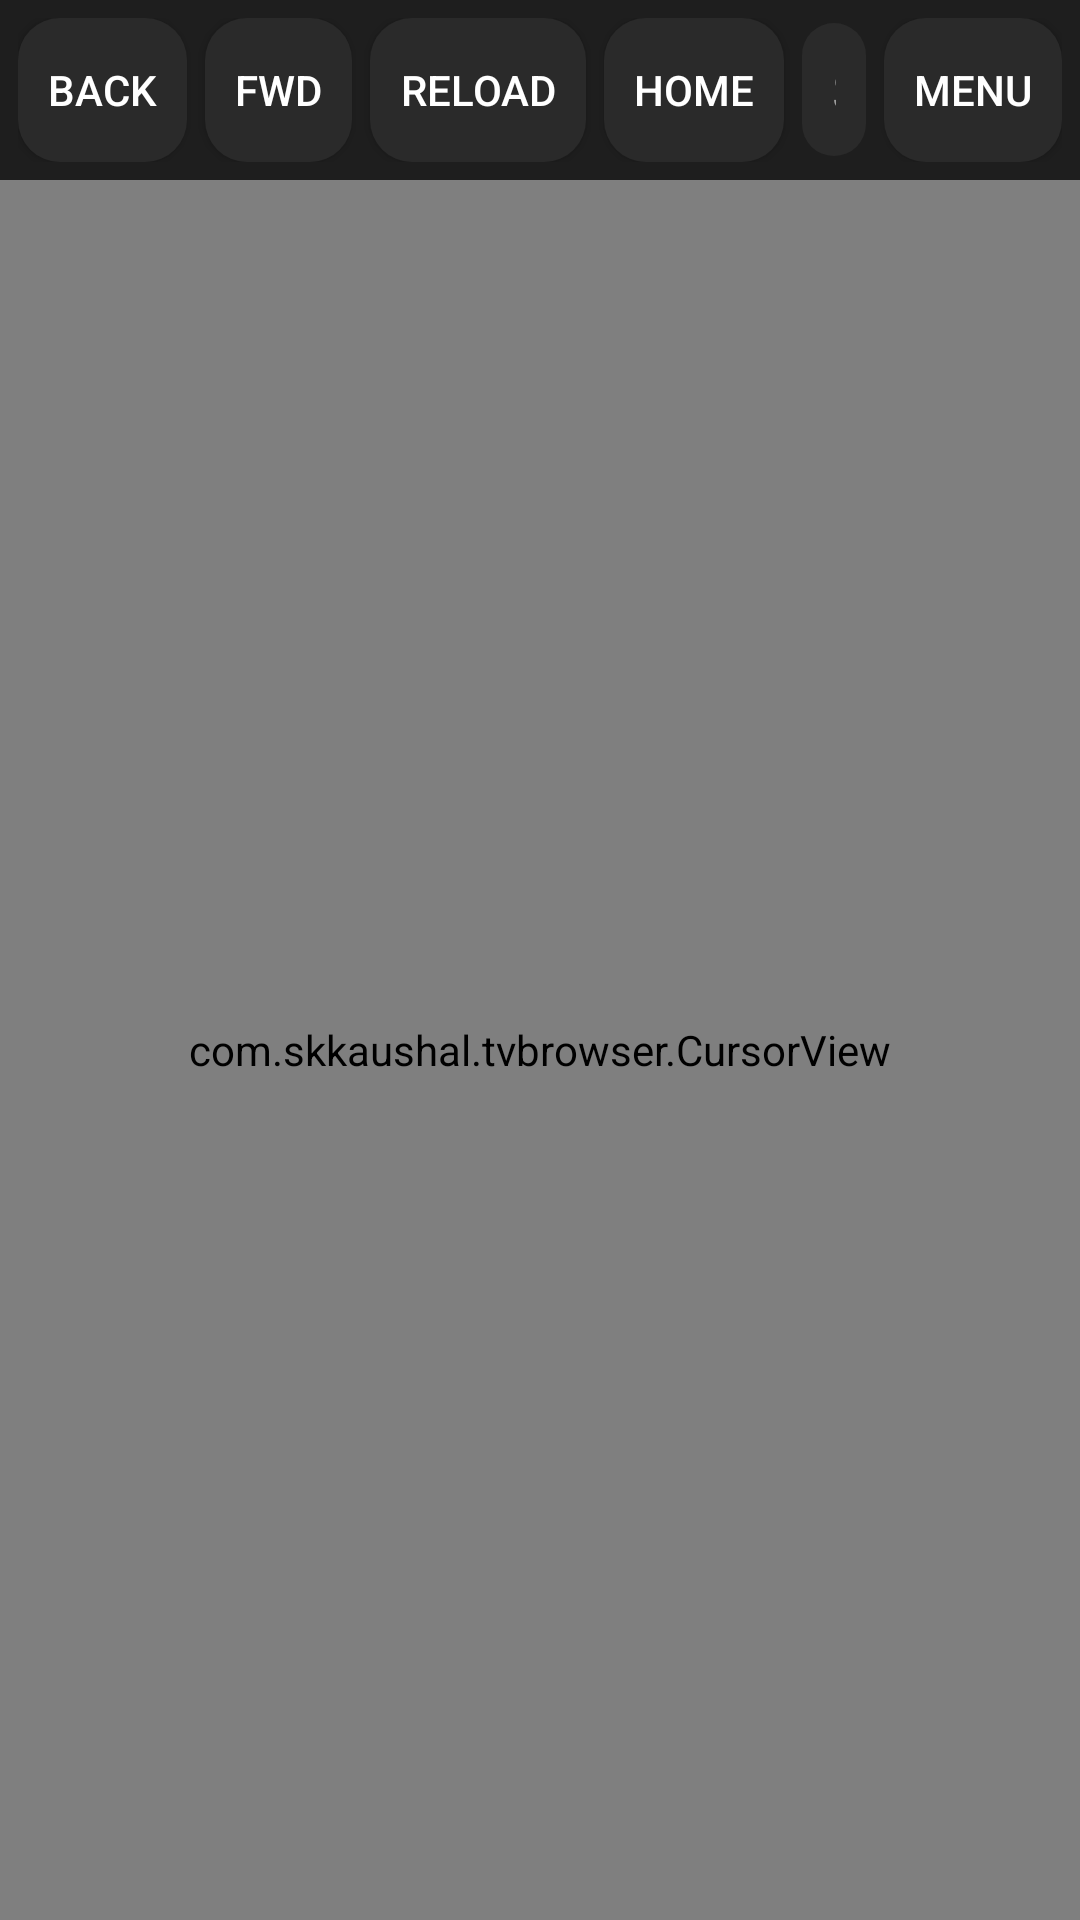

The Android layout XML behind this screen, and the referenced resources:
<!-- AndroidManifest.xml: application theme AppTheme -->
<!-- res/layout/activity_browser.xml -->
<?xml version="1.0" encoding="utf-8"?>
<LinearLayout xmlns:android="http://schemas.android.com/apk/res/android"
    android:layout_width="match_parent"
    android:layout_height="match_parent"
    android:background="#121212"
    android:orientation="vertical">

    <LinearLayout
        android:id="@+id/toolbar"
        android:layout_width="match_parent"
        android:layout_height="wrap_content"
        android:background="#1E1E1E"
        android:gravity="center_vertical"
        android:orientation="horizontal"
        android:padding="6dp">

        <Button
            android:id="@+id/btnBack"
            android:layout_width="wrap_content"
            android:layout_height="wrap_content"
            android:layout_marginEnd="6dp"
            android:background="@drawable/bg_focus"
            android:minWidth="0dp"
            android:padding="10dp"
            android:text="Back"
            android:textColor="#FFFFFF" />

        <Button
            android:id="@+id/btnForward"
            android:layout_width="wrap_content"
            android:layout_height="wrap_content"
            android:layout_marginEnd="6dp"
            android:background="@drawable/bg_focus"
            android:minWidth="0dp"
            android:padding="10dp"
            android:text="Fwd"
            android:textColor="#FFFFFF" />

        <Button
            android:id="@+id/btnReload"
            android:layout_width="wrap_content"
            android:layout_height="wrap_content"
            android:layout_marginEnd="6dp"
            android:background="@drawable/bg_focus"
            android:minWidth="0dp"
            android:padding="10dp"
            android:text="Reload"
            android:textColor="#FFFFFF" />

        <Button
            android:id="@+id/btnHome"
            android:layout_width="wrap_content"
            android:layout_height="wrap_content"
            android:layout_marginEnd="6dp"
            android:background="@drawable/bg_focus"
            android:minWidth="0dp"
            android:padding="10dp"
            android:text="Home"
            android:textColor="#FFFFFF" />

        <EditText
            android:id="@+id/urlBar"
            android:layout_width="0dp"
            android:layout_height="wrap_content"
            android:layout_marginEnd="6dp"
            android:layout_weight="1"
            android:background="@drawable/bg_focus"
            android:hint="Search or type a website"
            android:imeOptions="actionGo"
            android:inputType="textUri"
            android:padding="10dp"
            android:selectAllOnFocus="true"
            android:singleLine="true"
            android:textColor="#FFFFFF"
            android:textColorHint="#9E9E9E" />

        <Button
            android:id="@+id/btnMenu"
            android:layout_width="wrap_content"
            android:layout_height="wrap_content"
            android:background="@drawable/bg_focus"
            android:minWidth="0dp"
            android:padding="10dp"
            android:text="Menu"
            android:textColor="#FFFFFF" />
    </LinearLayout>

    <ProgressBar
        android:id="@+id/progress"
        style="?android:attr/progressBarStyleHorizontal"
        android:layout_width="match_parent"
        android:layout_height="3dp"
        android:max="100"
        android:visibility="gone" />

    <FrameLayout
        android:layout_width="match_parent"
        android:layout_height="0dp"
        android:layout_weight="1">

        <WebView
            android:id="@+id/webView"
            android:layout_width="match_parent"
            android:layout_height="match_parent"
            android:focusable="true"
            android:focusableInTouchMode="true" />

        <com.skkaushal.tvbrowser.CursorView
            android:id="@+id/cursor"
            android:layout_width="match_parent"
            android:layout_height="match_parent"
            android:clickable="false"
            android:focusable="false" />
    </FrameLayout>
</LinearLayout>
<!-- resources referenced by this layout -->
<resources>
  <!-- drawable bg_focus (drawable) -->
  <?xml version="1.0" encoding="utf-8"?>
  <selector xmlns:android="http://schemas.android.com/apk/res/android">
      <item android:state_focused="true">
          <shape android:shape="rectangle">
              <solid android:color="#3D5AFE" />
              <corners android:radius="14dp" />
          </shape>
      </item>
      <item android:state_pressed="true">
          <shape android:shape="rectangle">
              <solid android:color="#5C6BC0" />
              <corners android:radius="14dp" />
          </shape>
      </item>
      <item>
          <shape android:shape="rectangle">
              <solid android:color="#2A2A2A" />
              <corners android:radius="14dp" />
          </shape>
      </item>
  </selector>
  <style name="AppTheme" parent="Theme.AppCompat.NoActionBar">
          <item name="colorPrimary">#1A237E</item>
          <item name="colorPrimaryDark">#0D1257</item>
          <item name="colorAccent">#3D5AFE</item>
          <item name="android:windowBackground">#121212</item>
          <item name="preferenceTheme">@style/PreferenceThemeOverlay</item>
      </style>
</resources>
